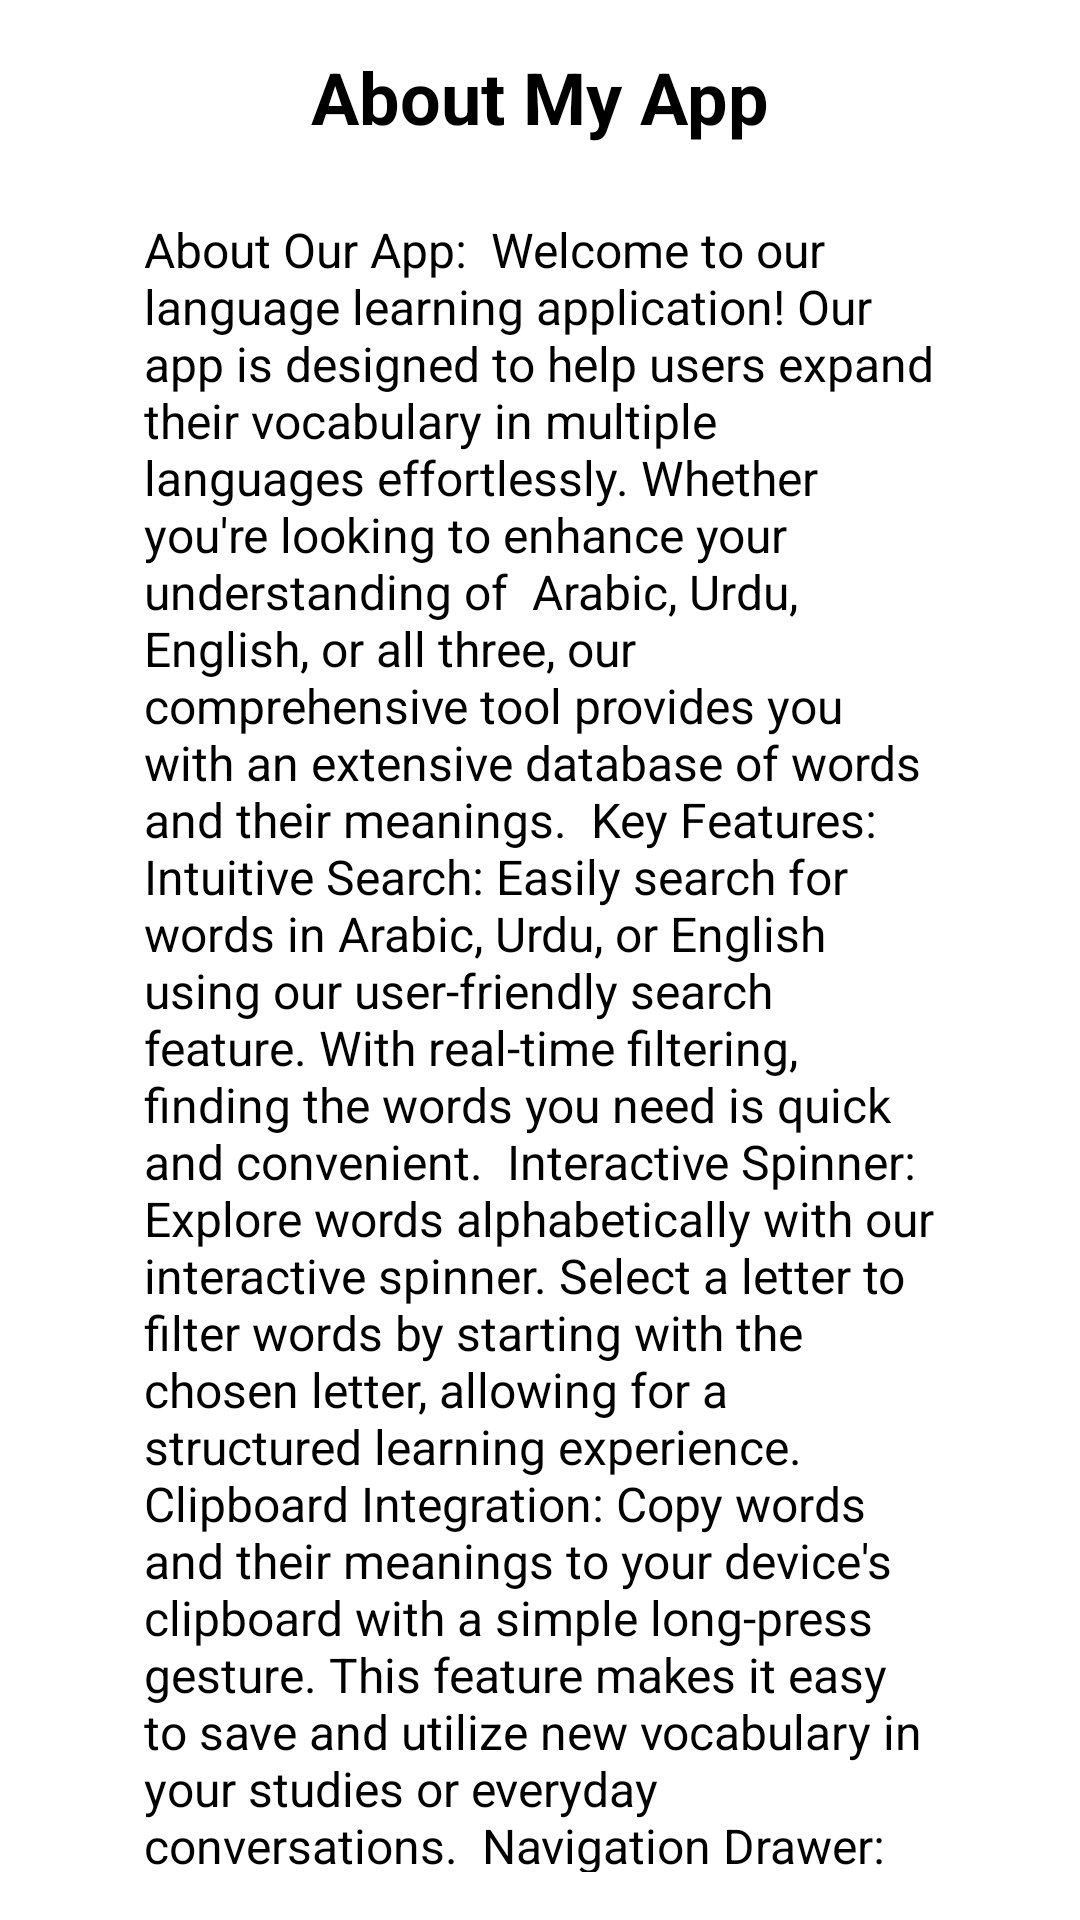

Reconstruct the res/layout file that produces this screen, plus the resources it refers to.
<!-- AndroidManifest.xml: activity theme AppTheme -->
<!-- res/layout/activity_about.xml -->
<RelativeLayout xmlns:android="http://schemas.android.com/apk/res/android"
    xmlns:tools="http://schemas.android.com/tools"
    android:layout_width="match_parent"
    android:layout_height="match_parent"
    android:padding="16dp">

    <TextView
        android:id="@+id/textViewTitle"
        android:layout_width="wrap_content"
        android:layout_height="wrap_content"
        android:text="About My App"
        android:textSize="24sp"
        android:textStyle="bold"
        android:layout_centerHorizontal="true"
        android:layout_marginBottom="16dp"/>

    <ScrollView
        android:layout_width="match_parent"
        android:layout_height="match_parent"
        android:layout_below="@id/textViewTitle"
        android:layout_marginTop="8dp"
        android:layout_marginStart="32dp"
        android:layout_marginEnd="32dp">

        <TextView
            android:id="@+id/textViewDescription"
            android:layout_width="wrap_content"
            android:layout_height="wrap_content"
            android:text="About Our App:

Welcome to our language learning application! Our app is designed to help users expand their vocabulary in multiple languages effortlessly. Whether you're looking to enhance your understanding of  Arabic, Urdu, English, or all three, our comprehensive tool provides you with an extensive database of words and their meanings.

Key Features:

Intuitive Search: Easily search for words in Arabic, Urdu, or English using our user-friendly search feature. With real-time filtering, finding the words you need is quick and convenient.

Interactive Spinner: Explore words alphabetically with our interactive spinner. Select a letter to filter words by starting with the chosen letter, allowing for a structured learning experience.

Clipboard Integration: Copy words and their meanings to your device's clipboard with a simple long-press gesture. This feature makes it easy to save and utilize new vocabulary in your studies or everyday conversations.

Navigation Drawer: Seamlessly navigate between different sections of the app using the integrated navigation drawer. Access additional functionalities such as accessing the spinner, learning about the app, and gracefully exiting the application.

Multi-Language Support: Learn words in Arabic, Urdu, and English simultaneously. Our app supports multiple languages, enabling users to broaden their language skills effortlessly.

How to Use:Start by exploring words using the interactive spinner or the search feature.
Long-press on any word to copy it to your device's clipboard for easy reference.
Utilize the navigation drawer to access different sections of the app and learn more about its features.
Download our app today and embark on a journey to expand your language proficiency like never before!"
            android:textSize="16sp"
            android:textColor="@android:color/black" />
    </ScrollView>

</RelativeLayout>
<!-- resources referenced by this layout -->
<resources>
  <style name="AppTheme" parent="Theme.MyApplication">
          
          <item name="android:statusBarColor">@color/green</item>
          <item name="android:navigationBarColor">@color/green</item>
      </style>
  <color name="green">#144d45</color>
</resources>
